pico-8 play session: hold ← + tap ❎

[t = 1 s] hold ← ~1s, tap ❎ ~2×
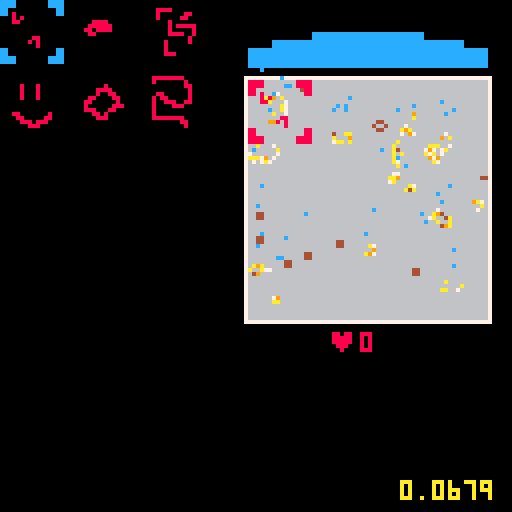
[t = 2 s] hold ← ~2s, tap ❎ ~4×
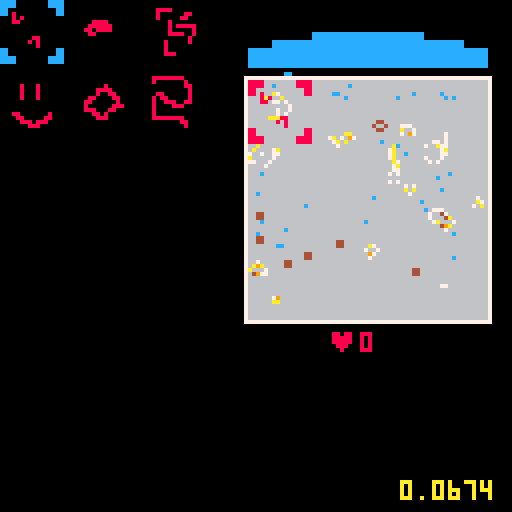
[t = 4 s] hold ← ~4s, tap ❎ ~7×
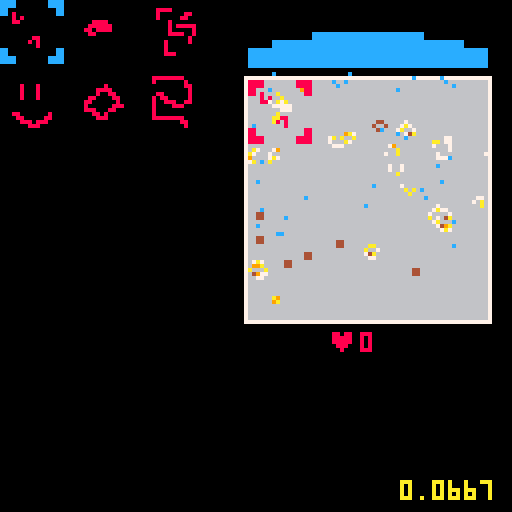
[t = 6 s] hold ← ~6s, tap ❎ ~10×
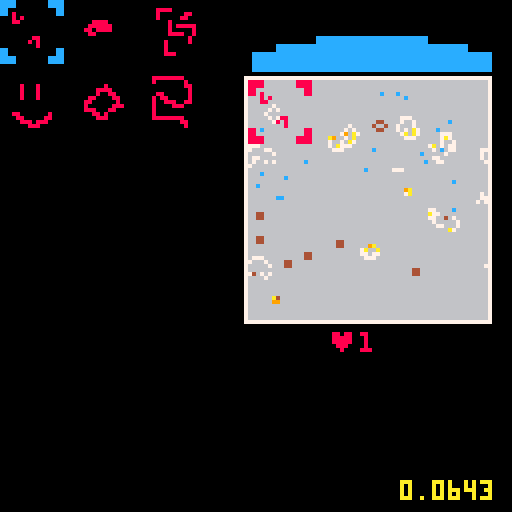

pico-8 cartridge
version 18
__lua__
-- basic

function _init()
	init_board()
	user_init()
	start_simulation()
end

function _update()
	update_interface()
end

function _draw()
	cls(0)
	draw_board(boardpos[1],boardpos[2])
	draw_interface()

	draw_log()
	
	continue_simulation()
end

log = {}
function draw_log()
	local count = 8
	print(stat(1),100,128-count,10)
	for i in all(log) do
		count += 8
		print(i,100,128-count,10)
	end
end
-->8
-- simulation

function init_board()
	boardpos = {62,20}
	board = {}
	bpop = 0
	bsize = 60
	bocolor = {7,6}
	bcolor = {4,9,10,7}
	randomize_board(500)
end

function randomize_board(count)
	board = {}
	for i = 1,count do
		board[flr(rnd()*bsize) + flr(rnd()*bsize)*bsize] = bcolor[1]
	end
end

function add_random(x,y,r,count)
	for i = 1,count do
		local xo = flr(x + rnd()*r)
		local yo = flr(y + rnd()*r)
		local idx = xo + yo*bsize
		board[idx] = bcolor[1]
	end
	start_simulation()
end

function add_stamp(x,y,st)
	sx = (st%16)*8
	sy = (flr(st/16))*8
	for i = 0,16 do
		for j = 0,16 do
			local idx = x+i + (y+j)*bsize
			if (sget(sx+i,sy+j) != 0) board[idx] = bcolor[1]
		end
	end
	start_simulation()
end


function start_simulation()
	bup = cocreate(simulate)
end

function continue_simulation()
	if (costatus(bup) == "dead") bup = cocreate(simulate)
	assert(coresume(bup))
end


function simulate()
	local new_board = {}
	for k=0,bsize*bsize do
		local sum = 0
		local mage = 0
		for xi=0,2 do
		 for yi=0,2 do
		 	if xi*yi != 1 and board[k+(xi-1)+(yi-1)*bsize] != nil then
		 	 sum += 1
		 	 mage = max(mage,board[k+(xi-1)+(yi-1)*bsize])
		 	end
		 end
		end
		if board[k] != nil then
			if (sum > 1 and sum < 4) new_board[k] = max(1,board[k]-1)
		else
			if (sum == 3) new_board[k] = mage+1
		end
	end
	board = new_board
end

function draw_board(x,y)
	draw_edge(x,y)
	local clife = 0
	for k,i in pairs(board) do
		pset(x+k%bsize,y+flr(k/bsize),bcolor[min(flr(i/4)+1,#bcolor)])
		clife += 1
	end
	bpop = clife
	--draw_bar(x,y+bsize+2,clife)
end

function draw_edge(x,y)
	rectfill(x-1,y-1,x+bsize,y+bsize,bocolor[1])
	rectfill(x,y,x-1+bsize,y-1+bsize,bocolor[2])
end

--function draw_bar(x,y,fill)
--	rectfill(x-1,y,x+(fill/(bsize*sqrt(bsize)))*bsize,y+5,8)
--	rect(x-1,y,x+bsize,y+5,bocolor[1])
--end

function board_harvest(b,str)
	local ret = {}
	for k,i in pairs(b) do
		if rnd() < str then
			b[k] = nil
			add(ret,{x=k%bsize+boardpos[1], y=flr(k/bsize)+boardpos[2],s=i})
		end
	end
	start_simulation()
	return ret
end


-->8
-- user interface

function user_init()
	life_stored = 0
	action_state = 0
	
	suck_power = 0
	suck_pos = {boardpos[1],boardpos[2]-12}
	suck_pt = {}

	adder_pos = {0,0}
	menutiles = {3,5,7,9,11,13,35}
	menuwidth = 3
	menu_pos = 0
end

function update_interface()

	update_sucker()
	update_action()
end


function draw_interface()
	draw_sucker(suck_pos[1],suck_pos[2])
	draw_adder(adder_pos[1],adder_pos[2])
	draw_menu(0,0)
	draw_score(boardpos[1]+bsize/3,boardpos[2]+bsize+3)
end

function draw_score(x,y)
	print("♥",x,y,8)
	print(flr(life_stored),x+8,y,8)
end

function draw_sucker(x,y)
	-- draw sucklings
	for i in all(suck_pt) do
		pset(i.x,i.y,12)
	end

	if (suck_power > 0) then
		x += rnd()*2
		y += rnd()*2
	end

	-- draw sucker
	local cc = (action_state == 2 and 8 or 12)
	rectfill(x+16,y,x+bsize-17,y+8,cc)
	rectfill(x+6,y+2,x+bsize-7,y+8,cc)
	rectfill(x,y+4,x+bsize-1,y+8,cc)	
end

function start_sucking()
	suck_pt = board_harvest(board,suck_power)
end

function update_sucker()
	
	if #suck_pt == 0 then
		if btn(❎) then 
			suck_power = (suck_power+0.05) % 1
		else
			if (suck_power > 0) start_sucking()
			if (#suck_pt == 0) suck_power = 0
		end
	else
		for i in all(suck_pt) do
			i.y -= 1+rnd()
			if i.y < boardpos[2]-4 then 
				life_stored += i.s/100
				del(suck_pt,i)
			end
		end
		if (#suck_pt == 0) suck_power = 0
	end
end

function draw_adder(x,y)
	if (action_state == 1) spr(menutiles[menu_pos+1],x+boardpos[1],y+boardpos[2],2,2)
	
	if (action_state == 1) pal(12,8)
	spr(1, x+boardpos[1], y+boardpos[2],2,2)
	pal(12,12)
end

function update_action()
	if action_state == 0 then
		update_menu()
	elseif action_state == 1 then
			update_adder()
	end
end

function update_adder()
	if (btn(⬆️)) adder_pos[2] = mid(0,adder_pos[2]-1,bsize-16)
	if (btn(⬇️)) adder_pos[2] = mid(0,adder_pos[2]+1,bsize-16)
	if (btn(⬅️)) adder_pos[1] = mid(0,adder_pos[1]-1,bsize-16)
	if (btn(➡️)) adder_pos[1] = mid(0,adder_pos[1]+1,bsize-16)


	if btnp(🅾️) then
	 --add_random(adder_pos[1],adder_pos[2],16,40)
	 add_stamp(adder_pos[1],adder_pos[2],menutiles[menu_pos+1])
	 action_state = 0
	end
end

function draw_menu(x,y)
	for i = 1,#menutiles do
		spr(menutiles[i],x+((i-1)%menuwidth)*18,y+flr((i-1)/menuwidth)*18,2,2)
	end
	
	if (action_state == 0) pal(12,8)
	spr(1,x+(menu_pos%menuwidth)*18,y+flr(menu_pos/menuwidth)*18,2,2)
	pal(12,12)
end

function update_menu()
	if (btnp(⬅️)) menu_pos = (menu_pos-1)%(#menutiles-1)
	if (btnp(➡️)) menu_pos = (menu_pos+1)%(#menutiles-1)
	if (btnp(⬆️)) menu_pos = (menu_pos-menuwidth)%(#menutiles-1)
	if (btnp(⬇️)) menu_pos = (menu_pos+menuwidth)%(#menutiles-1)
	
	if (btnp(🅾️)) action_state = 1
end
-->8
-- todo

-- remove the sucking bar
-- add modal interface

-- add cost and limit to stamp
-- add dead cells

-----------------------

-- multiple boards
-- target score for each board
-- later board with higher scores
-- later boards with fixed dead zones
-- iteration limit?
__gfx__
00000000cccc00000000cccc00000000000000000000000000000000000000000000000000000000000000000000000000000000000000000000000000000000
00000000cccc00000000cccc00000000000000000000000000000000000000000000000000000000000000000000000000000000008888888800000000000000
00700700cc000000000000cc00000000000000000000000000000000000888800000000000000000000000000000000000000000008000000080000000000000
00077000cc000000000000cc00080000000000000000000000000000000800000088000000000800080000000000000080000000000000000088000000000000
00077000000000000000000000080800000000000000000000000000000800000880000000000800080000000000008888000000000000000008000000000000
00700700000000000000000000088000000000000000088880000000000000800000000000000800080000000000008008800000000880000008000000000000
00000000000000000000000000000000000000000000888888000000000000808888800000000800080000000000880000880000008088000008000000000000
00000000000000000000000000000000000000000008808888000000000000800000800000000000000000000008800000080000008008880088000000000000
00000000000000000000000000000000000000000000880000000000000000888800800000000000000000000008000000888000008000088800000000000000
00000000000000000000000000000000880000000000000000000000000000000008000000000000000000000008880008800000008000000000000000000000
00000000000000000000000000000008080000000000000000000000000008000008000000088000000080000000088080000000008000000000000000000000
00000000000000000000000000000000080000000000000000000000000008000000000000008800000880000000008880000000008888888800000000000000
00000000cc000000000000cc00000000000000000000000000000000000008000000000000000888088800000000000000000000000000000880000000000000
00000000cc000000000000cc00000000000000000000000000000000000008880000000000000008880000000000000000000000000000000080000000000000
00000000cccc00000000cccc00000000000000000000000000000000000000000000000000000000000000000000000000000000000000000000000000000000
00000000cccc00000000cccc00000000000000000000000000000000000000000000000000000000000000000000000000000000000000000000000000000000
